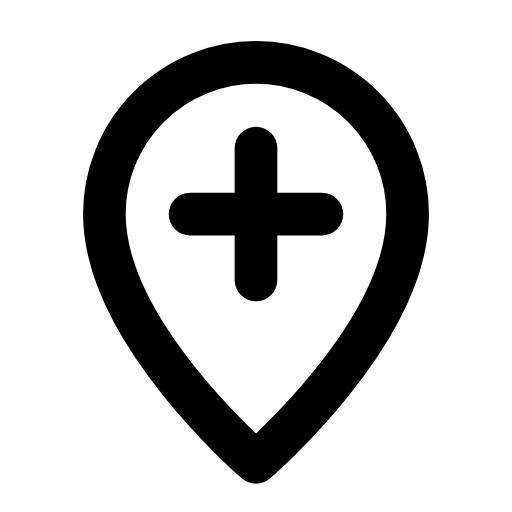
t = 0.00 s
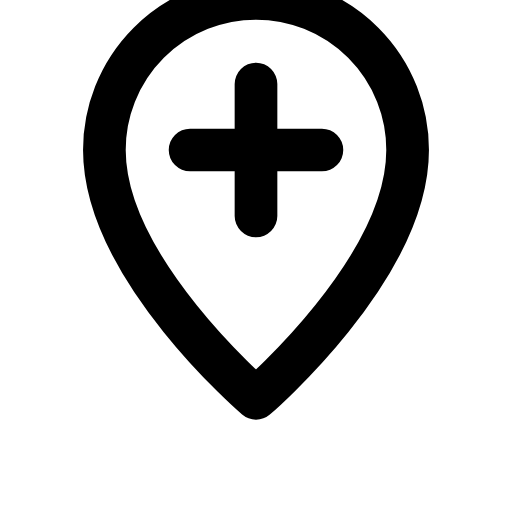
t = 0.25 s
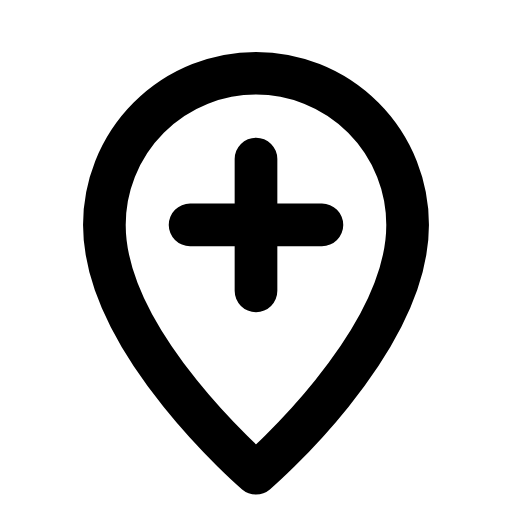
t = 0.45 s
t = 0.68 s: frame unchanged from t = 0.00 s, image omitted
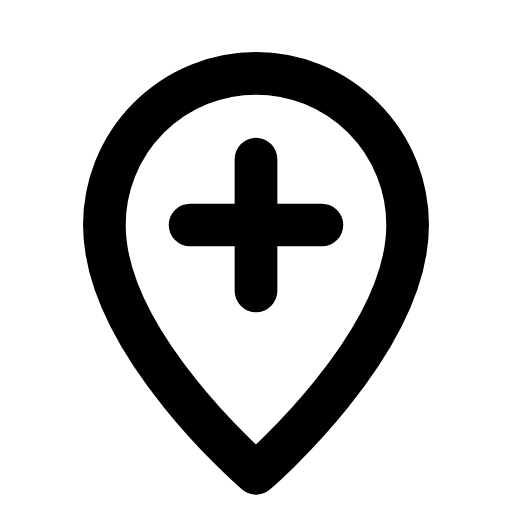
t = 0.93 s
t = 1.16 s: frame unchanged from t = 0.00 s, image omitted

The animated SVG that drew these frames (rendered in a browser with its animation timeline set to each time). Animation: 1 SMIL element (animateTransform=1); one cycle of 1.40 s, repeats indefinitely.

<svg xmlns="http://www.w3.org/2000/svg" width="24" height="24" viewBox="0 0 24 24" fill="none"><g transform="translate(-0.36 -0.369) scale(1.03)"><g><animateTransform attributeName="transform" type="translate" values="0 0;0 0;0 -3;0 0.5;0 0;0 0;0 0.5;0 -3;0 0;0 0;0 0" keyTimes="0;0.1125;0.2475;0.324;0.45;0.6;0.684;0.735;0.825;0.9;1" dur="1.4s" repeatCount="indefinite" calcMode="spline" keySplines="0.16 1 0.3 1;0.16 1 0.3 1;0.16 1 0.3 1;0.16 1 0.3 1;0.16 1 0.3 1;0.16 1 0.3 1;0.16 1 0.3 1;0.16 1 0.3 1;0.16 1 0.3 1;0.16 1 0.3 1"/><path stroke="currentColor" stroke-width="1.942" stroke-linecap="round" stroke-linejoin="round" fill="none" d="M12 21.4S18.9 15.5 18.9 10.1A6.9 6.9 0 1 0 5.1 10.1C5.1 15.5 12 21.4 12 21.4Z"></path><path stroke="currentColor" stroke-width="1.942" stroke-linecap="round" stroke-linejoin="round" fill="none" d="M12 7.1L12 13.1M9 10.1L15 10.1"></path></g></g></svg>
